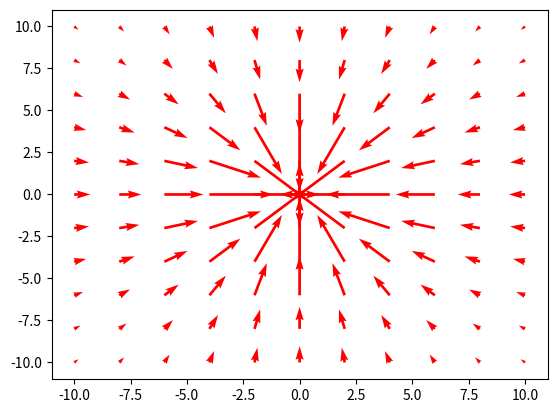

Recreate this plot in Python.
import numpy as np

import matplotlib.pyplot as plt

h0 = 2277.  # Hoyden av toppen av fjellet (m)
R = 4.      # Maal for radius av fjellet (km)


tt = np.linspace(-10., 10., 11)
#xx, yy = np.meshgrid(tt, tt)       # Definer et grovere grid til vektorfeltet
xx, yy = np.meshgrid(tt, tt, indexing = 'ij')
hh = h0/(1 + (xx**2 + yy**2)/(R**2)) # Beregn hoyden med det nye griddet
dhx, dhy = np.gradient(hh)         # Beregn gradientvektoren (dh/dx,dh/dy)
# Plott vektorfeltet (rod farge) og skaler vektorlengden med en faktor
plt.quiver(xx, yy, dhx, dhy, color = 'r', angles = 'xy')#, color = 'r', angles = 'xy')#, scale_units = 'xy') #, )
plt.show()